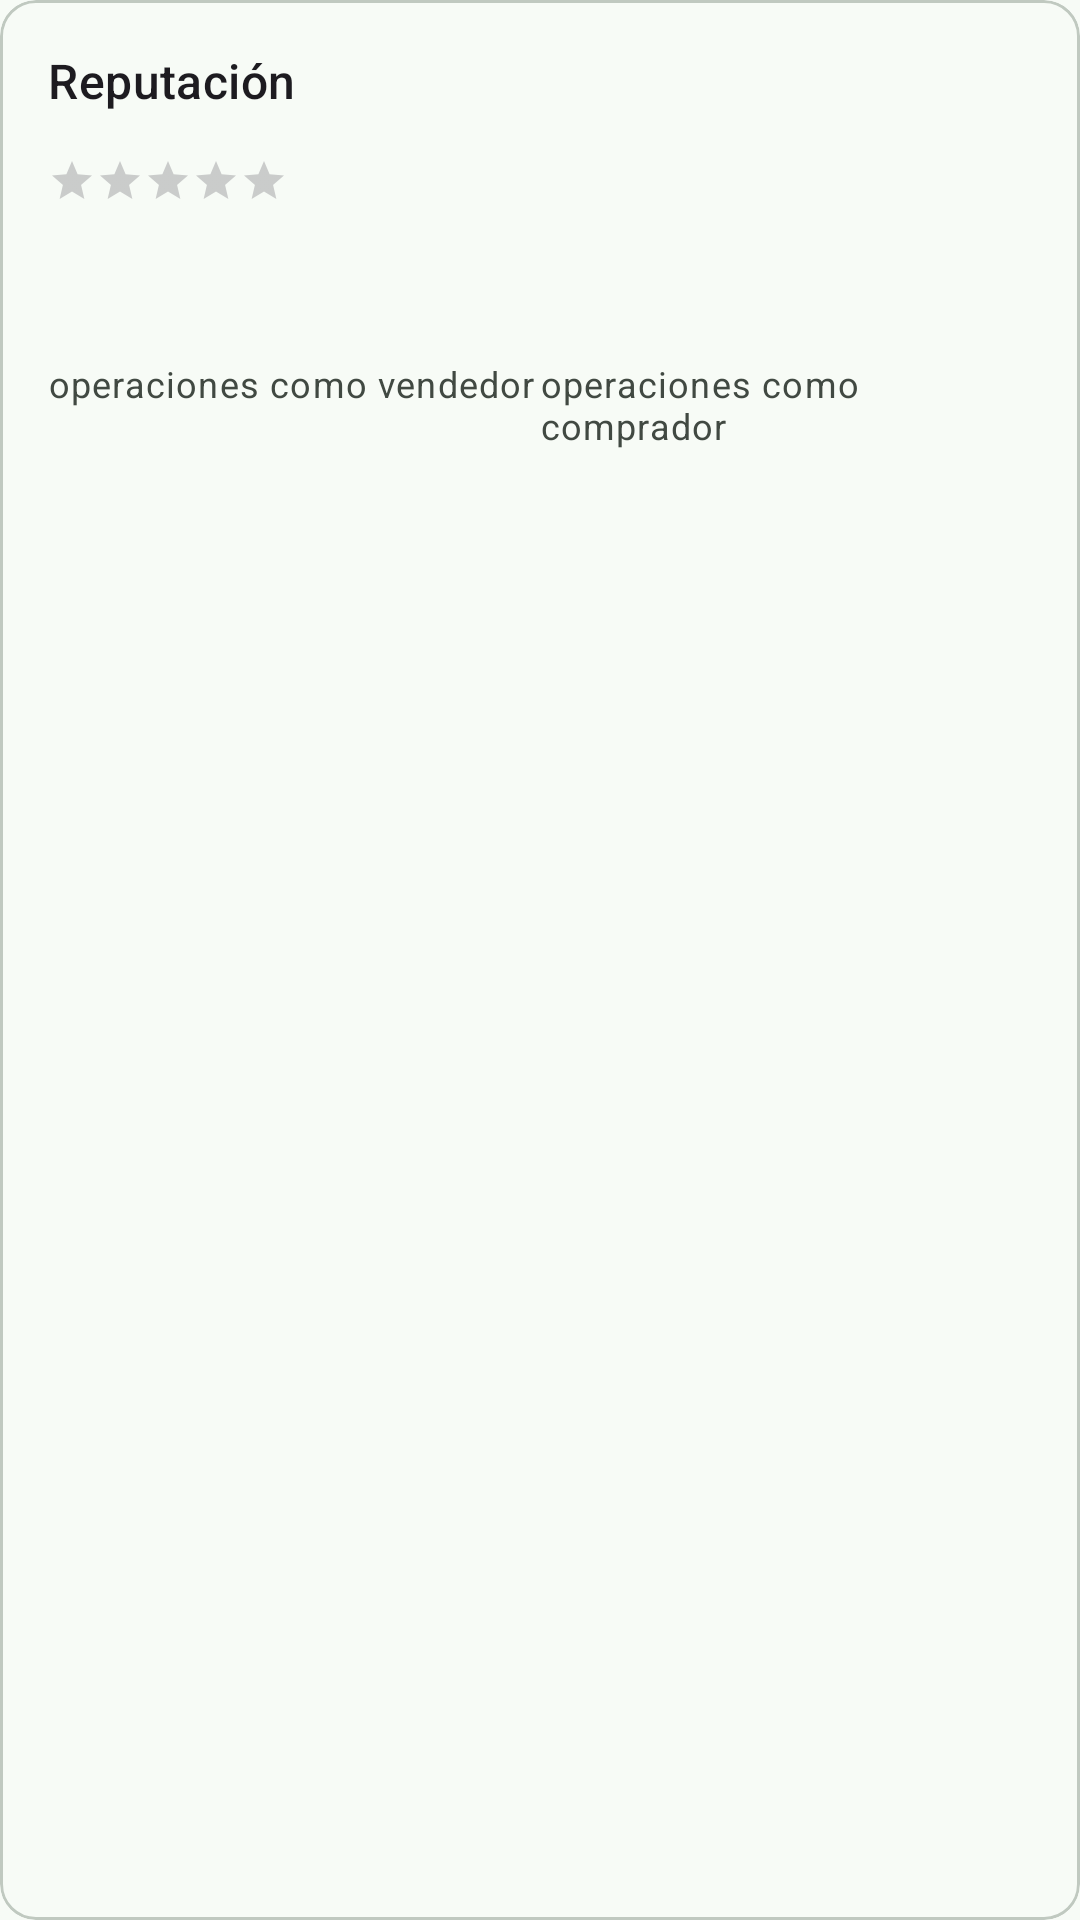

Layout XML and referenced resources for this Android screen:
<!-- AndroidManifest.xml: application theme Theme.TPO -->
<!-- res/layout/view_reputacion.xml -->
<?xml version="1.0" encoding="utf-8"?>
<com.google.android.material.card.MaterialCardView xmlns:android="http://schemas.android.com/apk/res/android"
    xmlns:app="http://schemas.android.com/apk/res-auto"
    xmlns:tools="http://schemas.android.com/tools"
    android:layout_width="match_parent"
    android:layout_height="wrap_content"
    app:cardElevation="0dp"
    app:strokeColor="?attr/colorOutlineVariant"
    app:strokeWidth="1dp">

    <LinearLayout
        android:layout_width="match_parent"
        android:layout_height="wrap_content"
        android:orientation="vertical"
        android:padding="@dimen/espaciado_pantalla">

        <TextView
            android:layout_width="match_parent"
            android:layout_height="wrap_content"
            android:text="@string/perfil_reputacion"
            android:textAppearance="?attr/textAppearanceTitleMedium" />

        
        <LinearLayout
            android:id="@+id/contenedorPromedio"
            android:layout_width="wrap_content"
            android:layout_height="wrap_content"
            android:layout_marginTop="@dimen/espaciado_mediano"
            android:gravity="center_vertical"
            android:orientation="horizontal">

            <RatingBar
                android:id="@+id/barraEstrellas"
                style="?android:attr/ratingBarStyleSmall"
                android:layout_width="wrap_content"
                android:layout_height="wrap_content"
                android:isIndicator="true"
                android:numStars="5"
                android:stepSize="0.1"
                tools:rating="4.2" />

            <TextView
                android:id="@+id/textoPromedio"
                android:layout_width="wrap_content"
                android:layout_height="wrap_content"
                android:layout_marginStart="@dimen/espaciado_chico"
                android:textAppearance="?attr/textAppearanceTitleMedium"
                tools:text="4,2" />

            <TextView
                android:id="@+id/textoCantidadCalificaciones"
                android:layout_width="wrap_content"
                android:layout_height="wrap_content"
                android:layout_marginStart="@dimen/espaciado_chico"
                android:textAppearance="?attr/textAppearanceBodyMedium"
                android:textColor="?attr/colorOnSurfaceVariant"
                tools:text="(5 calificaciones)" />

        </LinearLayout>

        <TextView
            android:id="@+id/textoSinCalificaciones"
            android:layout_width="match_parent"
            android:layout_height="wrap_content"
            android:layout_marginTop="@dimen/espaciado_mediano"
            android:text="@string/perfil_sin_calificaciones"
            android:textAppearance="?attr/textAppearanceBodyMedium"
            android:textColor="?attr/colorOnSurfaceVariant"
            android:visibility="gone"
            tools:visibility="visible" />

        
        <LinearLayout
            android:layout_width="match_parent"
            android:layout_height="wrap_content"
            android:layout_marginTop="@dimen/espaciado_pantalla"
            android:orientation="horizontal">

            <LinearLayout
                android:layout_width="0dp"
                android:layout_height="wrap_content"
                android:layout_weight="1"
                android:orientation="vertical">

                <TextView
                    android:id="@+id/textoOperacionesVendedor"
                    android:layout_width="match_parent"
                    android:layout_height="wrap_content"
                    android:textAppearance="?attr/textAppearanceHeadlineSmall"
                    tools:text="3" />

                <TextView
                    android:layout_width="match_parent"
                    android:layout_height="wrap_content"
                    android:text="@string/perfil_como_vendedor"
                    android:textAppearance="?attr/textAppearanceBodySmall"
                    android:textColor="?attr/colorOnSurfaceVariant" />

            </LinearLayout>

            <LinearLayout
                android:layout_width="0dp"
                android:layout_height="wrap_content"
                android:layout_weight="1"
                android:orientation="vertical">

                <TextView
                    android:id="@+id/textoOperacionesComprador"
                    android:layout_width="match_parent"
                    android:layout_height="wrap_content"
                    android:textAppearance="?attr/textAppearanceHeadlineSmall"
                    tools:text="5" />

                <TextView
                    android:layout_width="match_parent"
                    android:layout_height="wrap_content"
                    android:text="@string/perfil_como_comprador"
                    android:textAppearance="?attr/textAppearanceBodySmall"
                    android:textColor="?attr/colorOnSurfaceVariant" />

            </LinearLayout>

        </LinearLayout>

    </LinearLayout>

</com.google.android.material.card.MaterialCardView>
<!-- resources referenced by this layout -->
<resources>
  <dimen name="espaciado_chico">8dp</dimen>
  <dimen name="espaciado_mediano">12dp</dimen>
  <dimen name="espaciado_pantalla">16dp</dimen>
  <string name="perfil_como_comprador">operaciones como comprador</string>
  <string name="perfil_como_vendedor">operaciones como vendedor</string>
  <string name="perfil_reputacion">Reputación</string>
  <string name="perfil_sin_calificaciones">Todavía no recibiste calificaciones</string>
  <style name="Theme.TPO" parent="Base.Theme.TPO" />
  <color name="ronda_primary">#2E6B4F</color>
  <color name="ronda_on_primary">#FFFFFF</color>
  <color name="ronda_primary_container">#B3F0CE</color>
  <color name="ronda_on_primary_container">#00210F</color>
  <color name="ronda_secondary">#4E6355</color>
  <color name="ronda_on_secondary">#FFFFFF</color>
  <color name="ronda_secondary_container">#D0E8D6</color>
  <color name="ronda_on_secondary_container">#0C1F14</color>
  <color name="ronda_tertiary">#3B6470</color>
  <color name="ronda_on_tertiary">#FFFFFF</color>
  <color name="ronda_tertiary_container">#BFE9F8</color>
  <color name="ronda_on_tertiary_container">#001F27</color>
  <color name="ronda_error">#BA1A1A</color>
  <color name="ronda_on_error">#FFFFFF</color>
  <color name="ronda_error_container">#FFDAD6</color>
  <color name="ronda_on_error_container">#410002</color>
  <color name="ronda_background">#F7FBF6</color>
  <color name="ronda_on_background">#191C1A</color>
  <color name="ronda_surface">#F7FBF6</color>
  <color name="ronda_on_surface">#191C1A</color>
  <color name="ronda_surface_variant">#DCE5DC</color>
  <color name="ronda_on_surface_variant">#414942</color>
  <color name="ronda_outline">#717972</color>
  <color name="ronda_outline_variant">#C0C9C0</color>
  <color name="ronda_surface_container_lowest">#FFFFFF</color>
  <color name="ronda_surface_container_low">#F1F5F0</color>
  <color name="ronda_surface_container">#EBEFEA</color>
  <color name="ronda_surface_container_high">#E6EAE4</color>
  <color name="ronda_surface_container_highest">#E0E4DF</color>
  <color name="ronda_inverse_surface">#2E312E</color>
  <color name="ronda_inverse_on_surface">#EFF1ED</color>
  <color name="ronda_inverse_primary">#98D7B2</color>
</resources>
